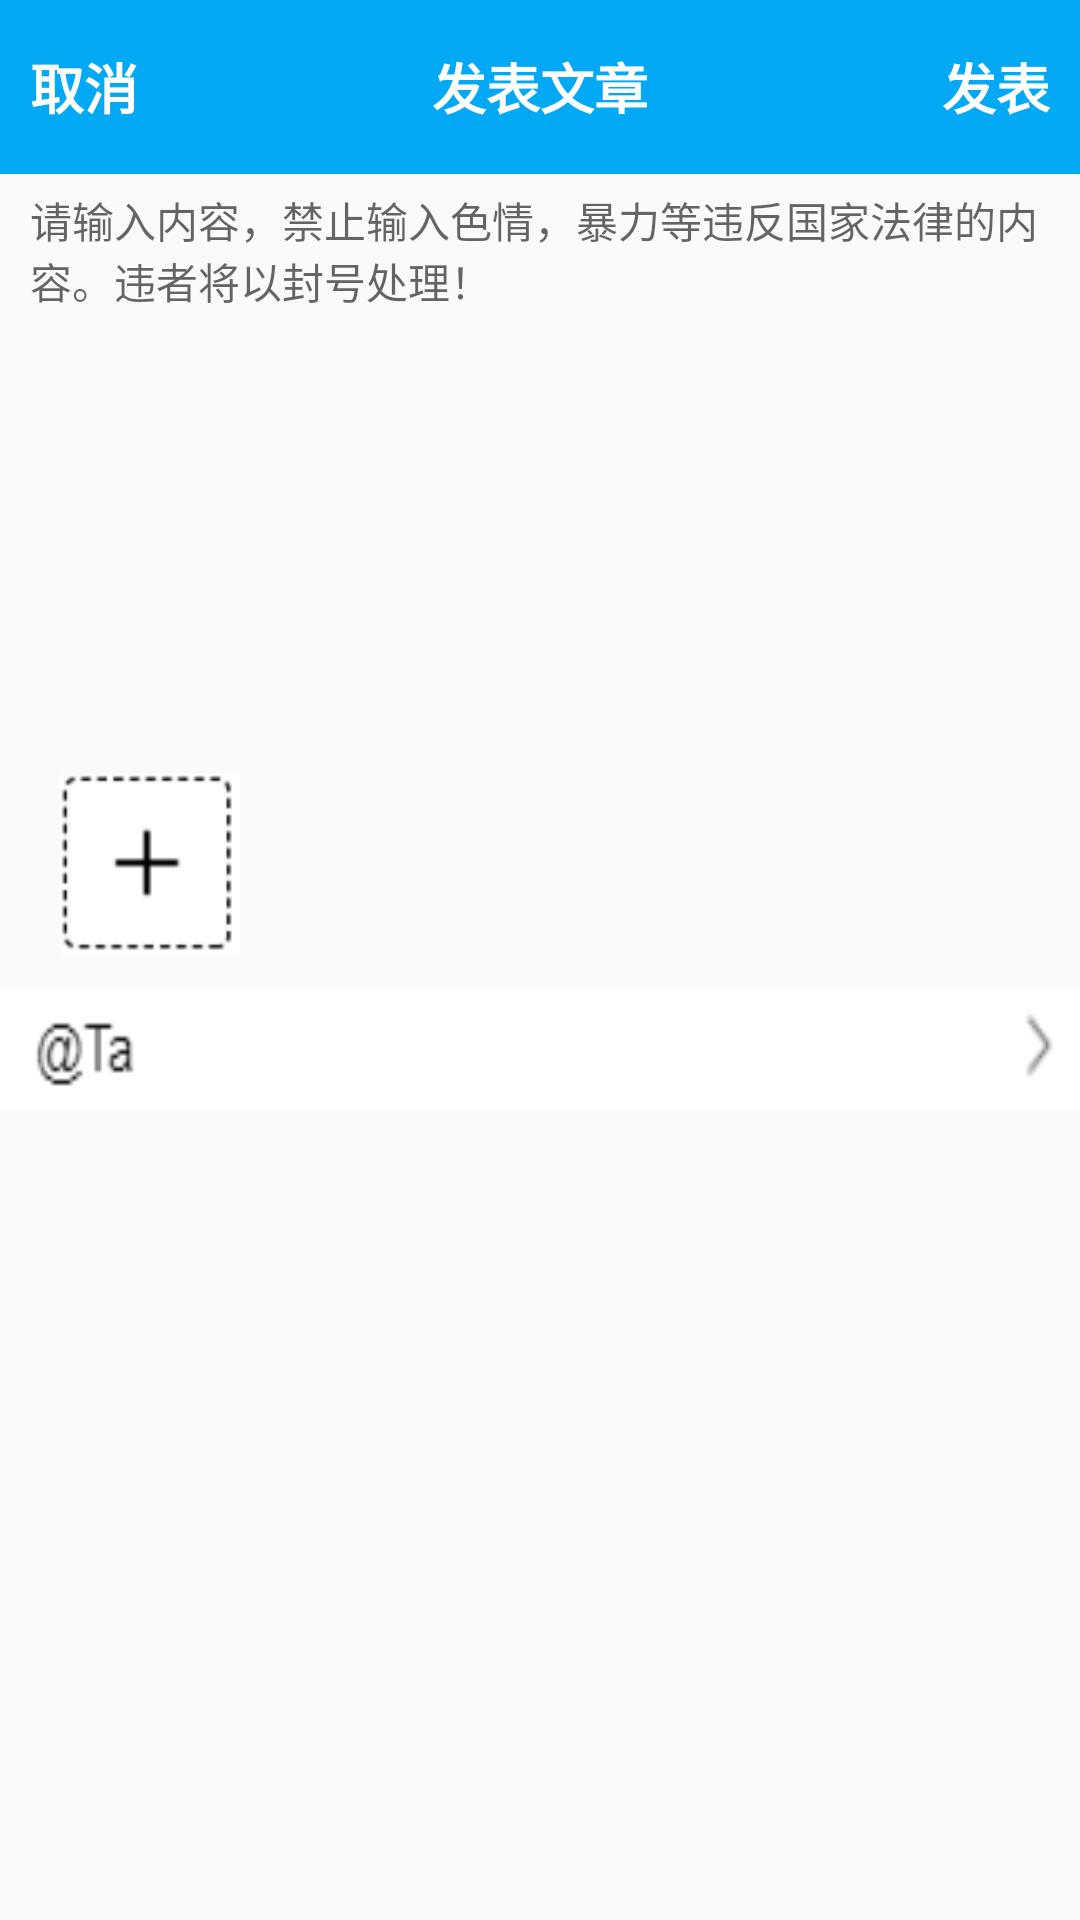

Layout XML and referenced resources for this Android screen:
<!-- AndroidManifest.xml: application theme AppTheme -->
<!-- res/layout/activity_article.xml -->
<?xml version="1.0" encoding="utf-8"?>
<LinearLayout
    xmlns:android="http://schemas.android.com/apk/res/android"
    xmlns:app="http://schemas.android.com/apk/res-auto"
    xmlns:tools="http://schemas.android.com/tools"
    android:layout_width="match_parent"
    android:layout_height="match_parent"
    android:orientation="vertical"
    tools:context="com.bwie.wangkui.example.creation.view.Article">
    <RelativeLayout
        android:layout_width="match_parent"
        android:layout_height="0dp"
        android:layout_weight="0.8"
        android:background="@color/colorPrimaryDark"
        >
        <TextView
            android:id="@+id/back"
            android:layout_width="wrap_content"
            android:layout_height="wrap_content"
            android:text="取消"
            android:textColor="#ffffff"
            android:textStyle="bold"
            android:layout_centerVertical="true"
            android:textSize="18dp"
            android:layout_marginLeft="10dp"
            />

        <TextView
            android:id="@+id/title"
            android:layout_width="wrap_content"
            android:layout_height="wrap_content"
            android:layout_centerVertical="true"
            android:layout_centerHorizontal="true"
            android:textColor="#ffffff"
            android:textStyle="bold"
            android:textSize="18dp"
            android:text="发表文章" />

        <TextView
            android:id="@+id/push"
            android:layout_width="wrap_content"
            android:layout_height="wrap_content"
            android:layout_alignParentEnd="true"
            android:layout_centerVertical="true"
            android:text="发表"
            android:layout_marginRight="10dp"
            android:textColor="#ffffff"
            android:textSize="18dp"
            android:textStyle="bold" />
    </RelativeLayout>
    <LinearLayout
        android:layout_width="match_parent"
        android:layout_height="0dp"
        android:layout_weight="8"
        android:orientation="vertical"
        >
      <EditText
          android:id="@+id/inputtext"
          android:layout_width="match_parent"
          android:layout_height="200dp"
          android:background="@null"
          android:gravity="left"
          android:textSize="14dp"
          android:paddingTop="5dp"
          android:paddingLeft="10dp"
          android:hint="请输入内容，禁止输入色情，暴力等违反国家法律的内容。违者将以封号处理！"
          />
        <ImageView
            android:id="@+id/all"
            android:layout_width="60dp"
            android:layout_height="60dp"
            android:scaleType="fitXY"
            android:layout_marginLeft="20dp"
            android:src="@mipmap/add"
            />
         <TextView
             android:layout_width="match_parent"
             android:layout_height="2dp"
             android:layout_margin="5dp"
             android:background="@color/dimgray"
             />
          <ImageView
              android:id="@+id/at"
              android:layout_width="match_parent"
              android:layout_height="40dp"
              android:scaleType="fitXY"
              android:src="@mipmap/origin"
              />
        <LinearLayout
            android:layout_width="match_parent"
            android:orientation="horizontal"
            android:layout_height="wrap_content">
        <ImageView
            android:id="@+id/a_img1"

            android:layout_width="80dp"
            android:layout_marginRight="10dp"
            android:layout_height="80dp" />
            <ImageView
                android:id="@+id/a_img2"
                android:layout_width="80dp"
                android:layout_marginRight="10dp"
                android:layout_height="80dp" />
            <ImageView
                android:id="@+id/a_img3"
                android:layout_width="80dp"
                android:layout_marginRight="10dp"
                android:layout_height="80dp" />
            <ImageView
                android:id="@+id/a_img4"
                android:layout_width="80dp"
                android:layout_height="80dp" />

        </LinearLayout>
    </LinearLayout>
</LinearLayout>
<!-- resources referenced by this layout -->
<resources>
  <color name="colorPrimaryDark">#03A9F4</color>
  <!-- mipmap add: png bitmap (mipmap-xxxhdpi, 2576 bytes) -->
  <!-- mipmap origin: png bitmap (mipmap-xxxhdpi, 1198 bytes) -->
  <style name="AppTheme" parent="Theme.AppCompat.Light.NoActionBar">
          
          <item name="colorPrimary">@color/colorPrimary</item>
          <item name="colorPrimaryDark">@color/colorPrimaryDark</item>
          <item name="colorAccent">@color/colorAccent</item>
      </style>
  <color name="colorPrimary">#3F51B5</color>
  <color name="colorAccent">#FF4081</color>
</resources>
